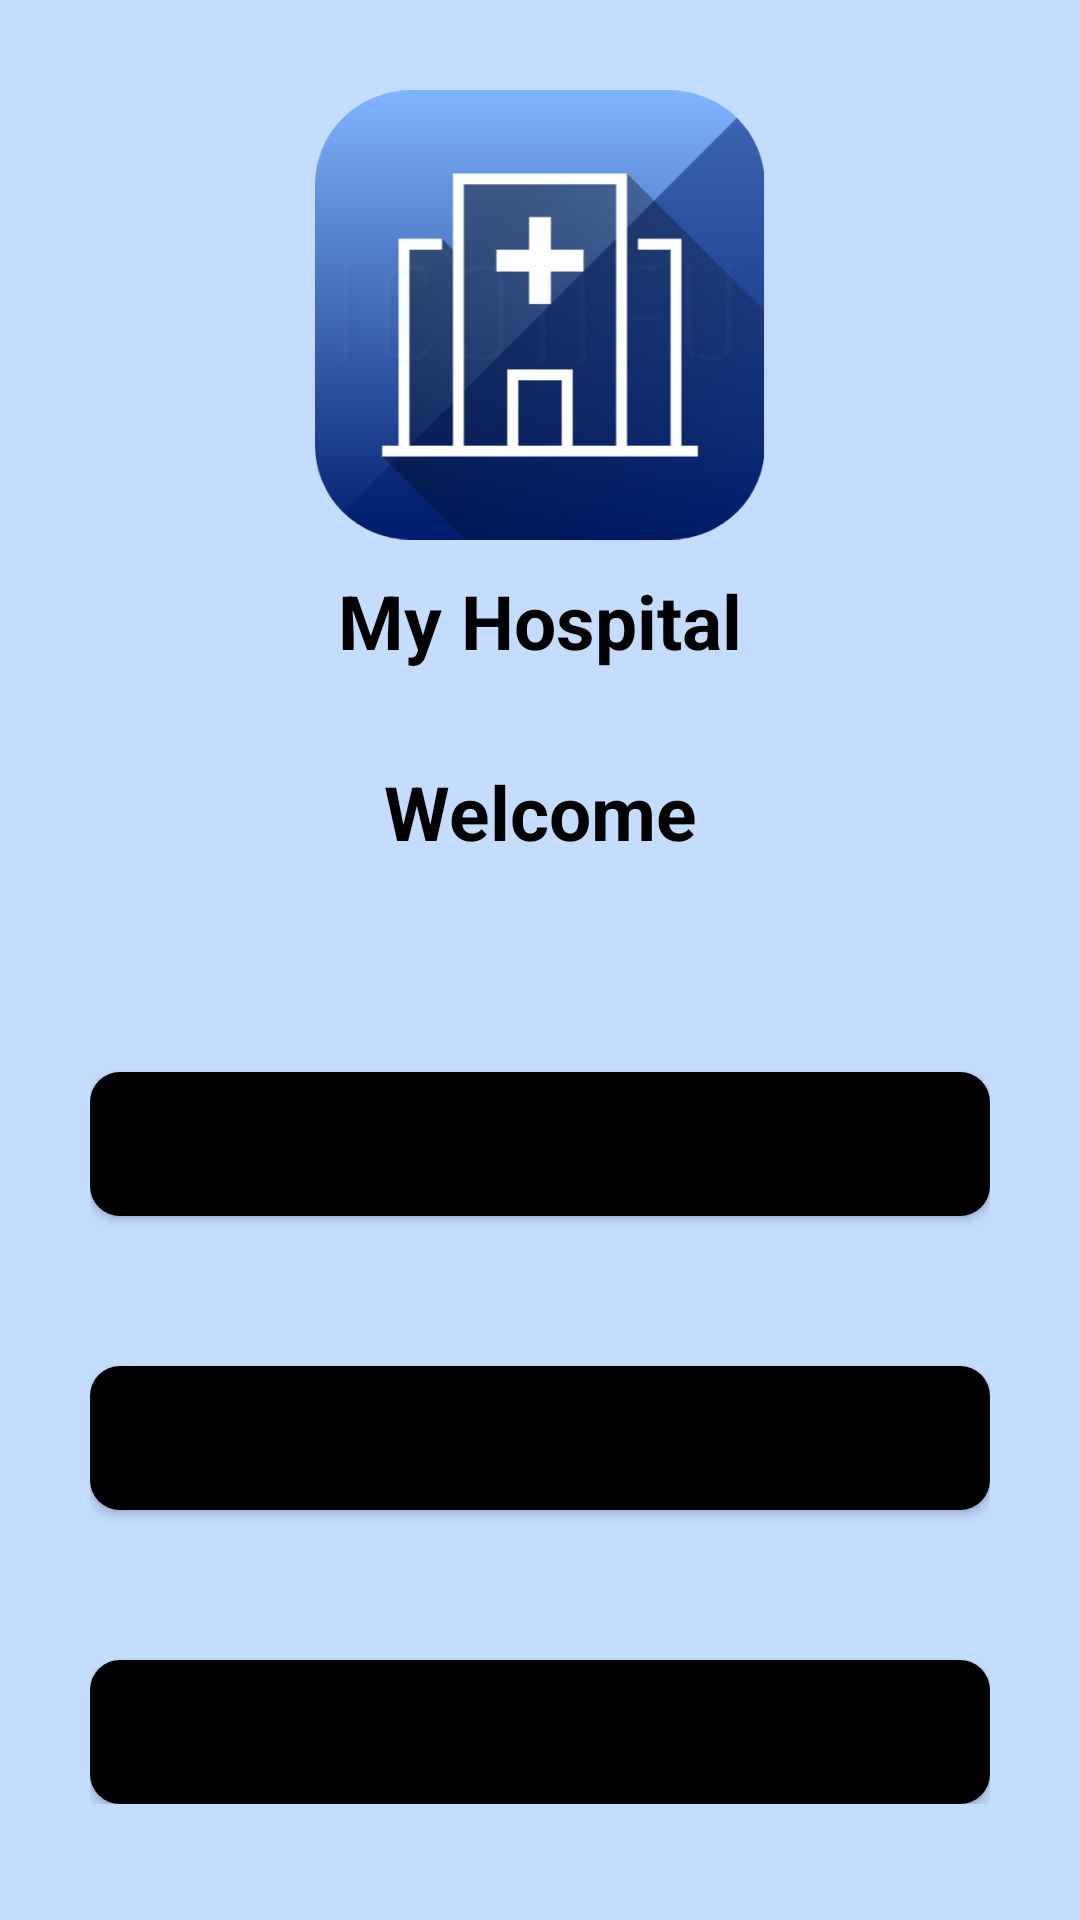

Reconstruct the res/layout file that produces this screen, plus the resources it refers to.
<!-- AndroidManifest.xml: application theme Theme.HospitalManagement -->
<!-- res/layout/activity_login.xml -->
<?xml version="1.0" encoding="utf-8"?>
<ScrollView xmlns:android="http://schemas.android.com/apk/res/android"
    xmlns:app="http://schemas.android.com/apk/res-auto"
    xmlns:tools="http://schemas.android.com/tools"
    android:layout_width="match_parent"
    android:layout_height="match_parent"
    android:padding="20dp"
    tools:context=".LoginActivity">

    <LinearLayout
        android:layout_width="match_parent"
        android:layout_height="wrap_content"
        android:layout_margin="10dp"
        android:orientation="vertical">

        
        <ImageView
            android:id="@+id/logo"
            android:layout_width="150dp"
            android:layout_height="150dp"
            android:layout_gravity="center"
            android:src="@drawable/logo"
            app:srcCompat="@drawable/logo"
            android:layout_marginBottom="10dp"/>

        
        <TextView
            android:id="@+id/title"
            android:layout_width="match_parent"
            android:layout_height="wrap_content"
            android:gravity="center"
            android:text="@string/welcome_message"
            android:textColor="@color/black"
            android:textSize="25sp"
            android:textStyle="bold" />

        <TextView
            android:id="@+id/welcome"
            android:layout_width="match_parent"
            android:layout_height="wrap_content"
            android:gravity="center"
            android:text="Welcome"
            android:layout_marginTop="30dp"
            android:textColor="@color/black"
            android:textSize="25sp"
            android:textStyle="bold" />


        <LinearLayout
            android:layout_width="match_parent"
            android:layout_height="wrap_content"
            android:layout_marginTop="20dp"
            android:layout_marginBottom="20dp"
            android:orientation="vertical">

            <Button
                android:id="@+id/patientLoginButton"
                android:layout_width="match_parent"
                android:layout_height="wrap_content"
                android:layout_gravity="center"
                android:layout_marginTop="50dp"
                android:background="@drawable/button_background"
                android:text="Patient Login"
                android:textAllCaps="false" />

            <Button
                android:id="@+id/doctoraccount"
                android:layout_width="match_parent"
                android:layout_height="wrap_content"
                android:layout_gravity="center"
                android:layout_marginTop="50dp"
                android:background="@drawable/button_background"
                android:text="Doctor Login"
                android:textAllCaps="false" />



            
            <Button
                android:id="@+id/loginAdmin"
                android:layout_width="match_parent"
                android:layout_height="wrap_content"
                android:layout_marginTop="50dp"
                android:layout_gravity="center"
                android:background="@drawable/button_background"
                android:text="Admin Login"
                android:textAllCaps="false" />

        </LinearLayout>

    </LinearLayout>
</ScrollView>
<!-- resources referenced by this layout -->
<resources>
  <!-- drawable button_background (drawable) -->
  <?xml version="1.0" encoding="utf-8"?>
  <shape xmlns:android="http://schemas.android.com/apk/res/android">
      <solid
          android:color="#000"/>
      <corners
          android:radius="10dp"/>
  </shape>
  <!-- drawable logo: png bitmap (drawable, 59023 bytes) -->
  <string name="welcome_message">My Hospital</string>
  <style name="Theme.HospitalManagement" parent="Theme.MaterialComponents.Light.NoActionBar">
          
          <item name="colorPrimary">@color/colorPrimary</item>
          <item name="colorPrimaryVariant">@color/colorPrimary</item>
          <item name="colorOnPrimary">#FEE2C5</item>
          
          <item name="colorSecondary">@color/teal_200</item>
          <item name="colorSecondaryVariant">@color/teal_700</item>
          <item name="colorOnSecondary">@color/black</item>
          
          <item name="android:statusBarColor" tools:targetApi="l">?attr/colorPrimaryVariant</item>
          
          <item name="android:background">#C4DDFF</item>
      </style>
  <color name="colorPrimary">#001D6E</color>
  <!-- not gathered from this repository: default colours our renderer supplied (Android Studio template values) -->
  <color name="teal_200">#FF03DAC5</color>
  <color name="teal_700">#FF018786</color>
  <color name="black">#FF000000</color>
</resources>
